Run: headless pygame with SDL's dummy video driver; simulated clock (each Clock.tick advances the game by its frame time, no real sleeping); random seed 0; keys injected as events and as key.get_pressed() state; no mouse input.
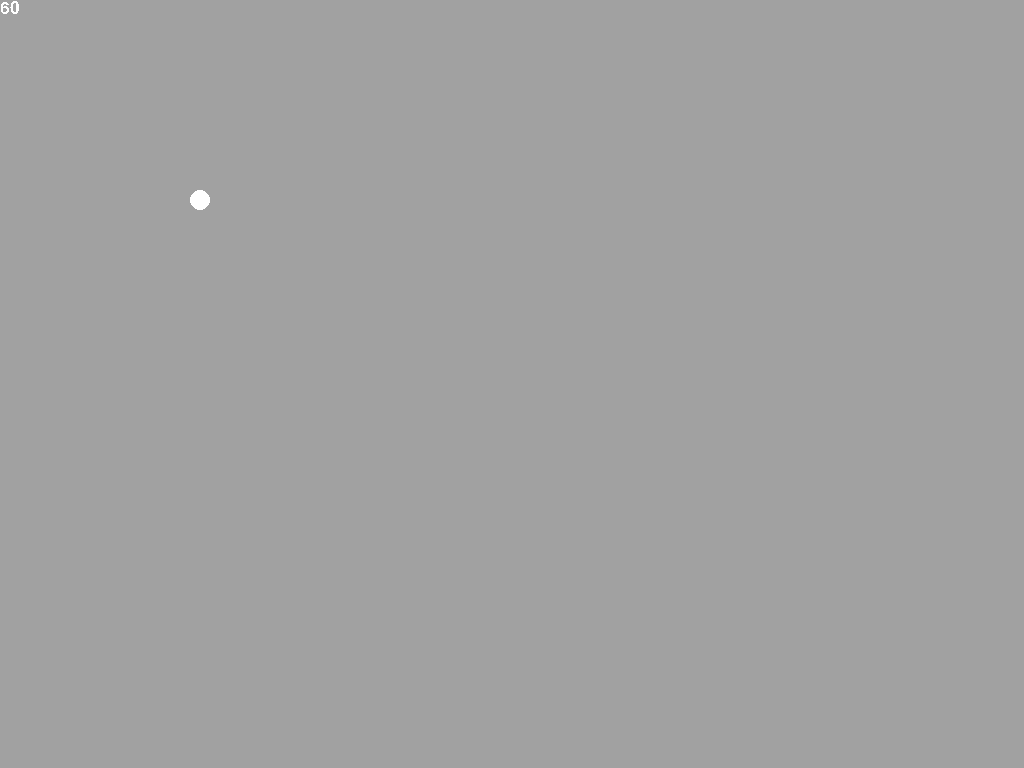
Frame 1 of 4 · flips 1–60 · no input
Frame 2 of 4 · flips 61–180 · tapped SPACE, RETURN · held RIGHT (→), D · screen unchanged from frame 1, image omitted
Frame 3 of 4 · flips 181–300 · held DOWN (↓), S · screen unchanged from frame 2, image omitted
Frame 4 of 4 · flips 301–420 · held LEFT (←), A, UP (↑), W · screen unchanged from frame 3, image omitted

The pygame program that drew these frames:

import pygame
from pygame.locals import *
from pygame.math import Vector2 as vector

pygame.init()

clock = pygame.time.Clock()
font = pygame.font.SysFont("Arial", 25)
background = Color(161, 161, 161)
foreground = Color(255, 255, 255)
screen = pygame.display.set_mode((0, 0), FULLSCREEN)
screen_rect = screen.get_rect()

update_rects = [[]]
fps = 0

def intVector(v):
  return int(v.x), int(v.y)

class camera:
  def __init__(self, pos, looking_at):
    self.pos, self.looking_at = vector(pos), vector(looking_at)
  
  def draw(self, color):
    update_rects.append(pygame.draw.circle(screen, color, intVector(self.pos), 10))

screen.fill(background)
pygame.display.flip()

Camera = camera((200,200), (0,0))

while True:
  clock.tick(-1)
  fps = clock.get_fps()
  update_rects = [update_rects[1:]]
  
  if pygame.event.get(QUIT):
    break
  for event in pygame.event.get():
    if event.type == KEYDOWN:
      if event.key == K_ESCAPE:
        pygame.event.post(pygame.event.Event(QUIT))
  
  screen.fill(background)
  
  Camera.draw(foreground)
  
  screen.blit(font.render(str(int(fps)), 0, foreground), (0,0))
  update_rects.append(pygame.rect.Rect((0,0), font.size(str(int(fps)))))
  pygame.display.update(update_rects[0]+update_rects[1:])
pygame.quit()
